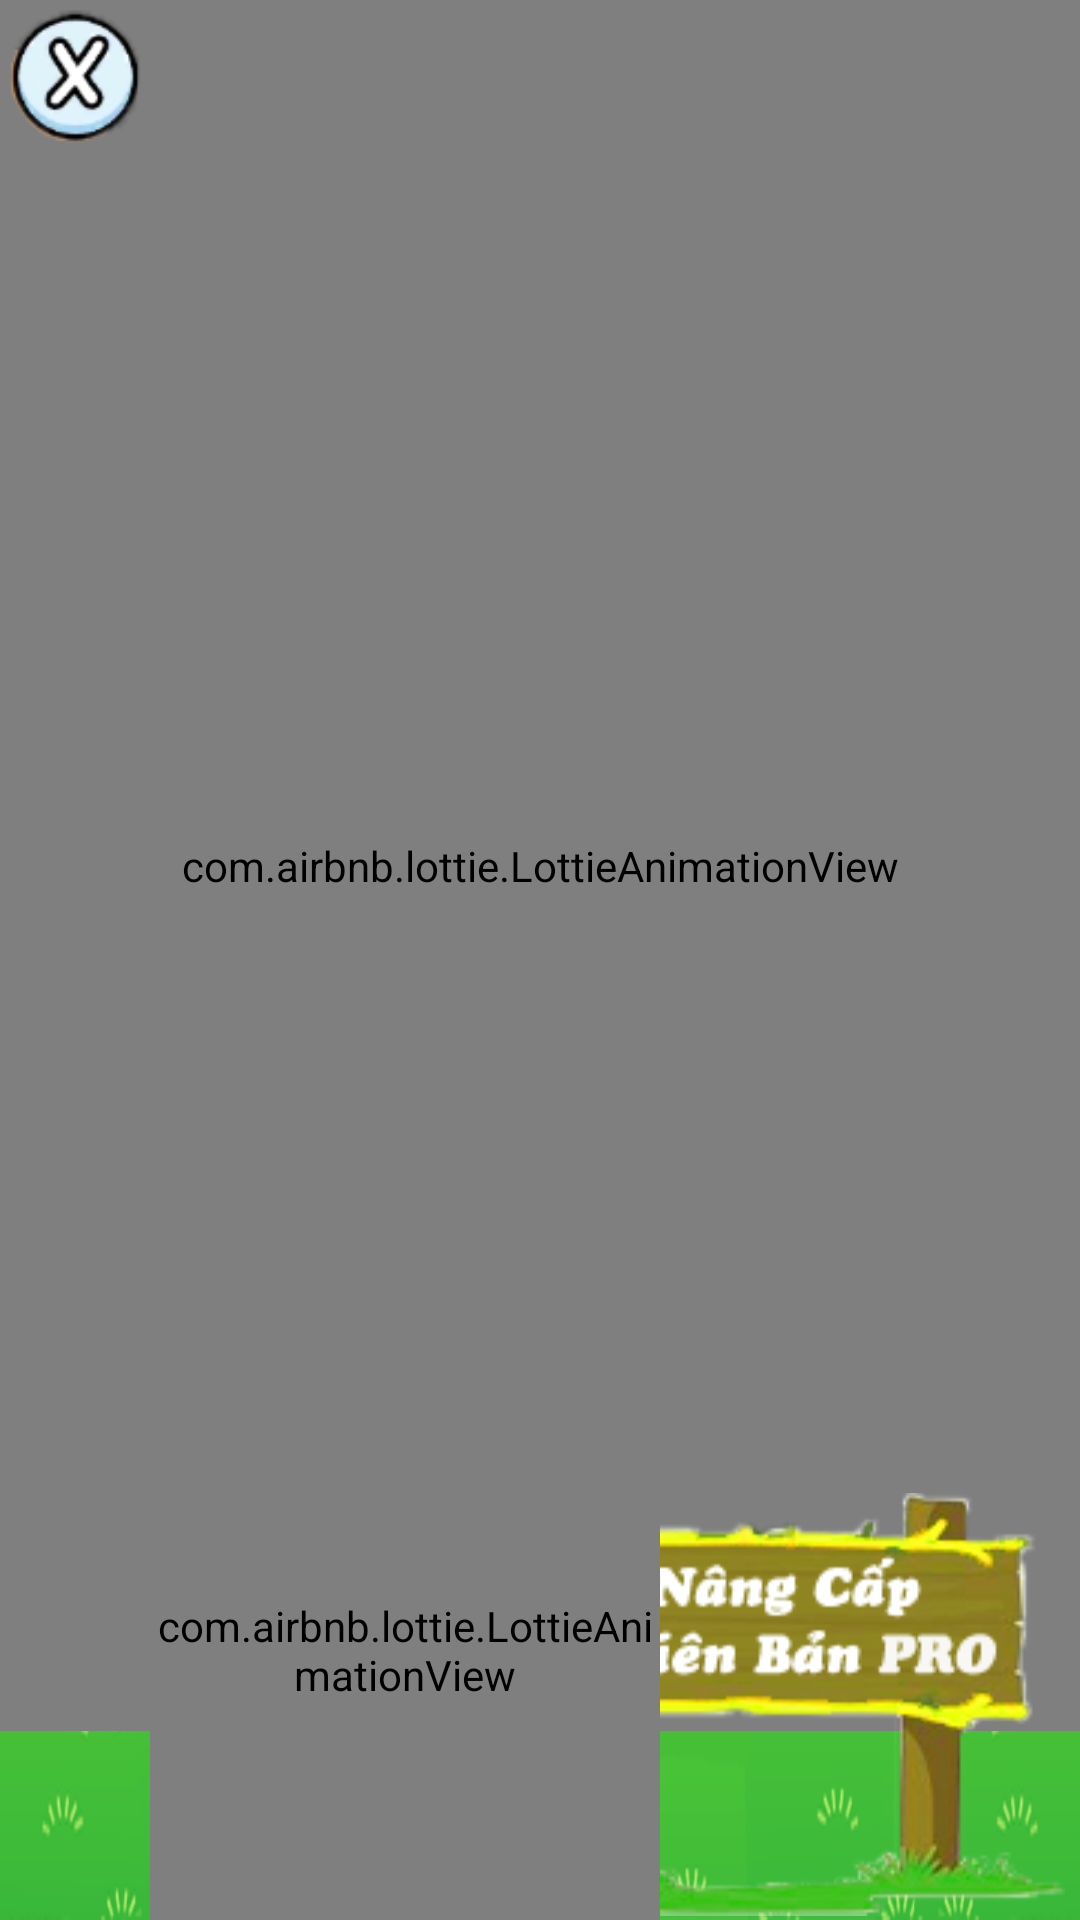

Produce the Android XML layout that renders to this screen, including the resource entries it uses.
<!-- AndroidManifest.xml: application theme Theme.Toan1 -->
<!-- res/layout/main_game.xml -->
<?xml version="1.0" encoding="utf-8"?>
<androidx.constraintlayout.widget.ConstraintLayout xmlns:android="http://schemas.android.com/apk/res/android"
    android:layout_width="match_parent"
    xmlns:app="http://schemas.android.com/apk/res-auto"
    android:background="@drawable/bg_fores"
    android:layout_height="match_parent">


    <Spinner
        android:id="@+id/sp_country"
        android:layout_marginTop="10dp"

        app:layout_constraintTop_toTopOf="parent"
        app:layout_constraintRight_toLeftOf="@+id/rl_link_main"
        app:layout_constraintLeft_toRightOf="@+id/iv_power_main"
        android:layout_width="wrap_content"
        android:layout_height="wrap_content"/>

<RelativeLayout
    android:id="@+id/rl_link_main"
    app:layout_constraintTop_toTopOf="parent"
    app:layout_constraintLeft_toRightOf="@+id/sp_country"
    app:layout_constraintRight_toLeftOf="@+id/iv_notifi_main"

    android:layout_width="120dp"
    android:layout_height="120dp">
    <ImageView
        android:id="@+id/iv_halo_link_main"
        android:layout_centerInParent="true"
        android:background="@drawable/halo"
        android:layout_width="match_parent"
        android:layout_height="match_parent"/>
    <ImageView
        android:id="@+id/iv_logo_link_main"
        android:onClick="onClickLinkApp"
        android:layout_centerInParent="true"
        android:src="@drawable/avata2"
        android:layout_width="70dp"
        android:layout_height="70dp"/>
</RelativeLayout>

    <TextView
        android:id="@+id/tv_main_start"
        android:text="@string/start"
        android:textSize="25dp"
        android:textStyle="bold"
        android:gravity="center"
        android:textColor="@color/oranger"
      app:layout_constraintTop_toTopOf="parent"
        app:layout_constraintBottom_toBottomOf="parent"
        app:layout_constraintRight_toRightOf="parent"
        app:layout_constraintLeft_toLeftOf="parent"
        android:onClick="onClickMainPlay"
        android:background="@drawable/ufo"
        android:layout_width="wrap_content"
        android:layout_height="wrap_content"/>
    <com.airbnb.lottie.LottieAnimationView


        android:layout_width="match_parent"
        android:layout_height="match_parent"
        android:layout_marginBottom="63dp"
        app:lottie_fileName="dan_chim.json"
        app:lottie_loop="true"
        app:lottie_autoPlay="true" />
    <ImageView
        android:id="@+id/iv_main_buyvip"

        app:layout_constraintBottom_toBottomOf="parent"
        app:layout_constraintRight_toRightOf="parent"

        android:layout_marginRight="5dp"
        android:onClick="onClick_Buy_Vip_Main"
        android:src="@drawable/buy_vip_pro_vn"
        android:layout_width="200dp"
        android:layout_height="144dp"/>

    <TextView
      android:id="@+id/tv_Share_Main"
        android:visibility="gone"
        android:onClick="onClick_Share"
        android:textStyle="bold"
        android:textSize="20dp"
        android:textColor="@android:color/white"

        android:layout_marginLeft="5dp"
        app:layout_constraintTop_toTopOf="parent"
        app:layout_constraintBottom_toBottomOf="parent"
        app:layout_constraintLeft_toLeftOf="parent"

        android:text="@string/share"
        android:paddingBottom="5dp"
        android:paddingTop="5dp"
        android:paddingLeft="10dp"
        android:paddingRight="10dp"
        android:background="@drawable/bt_custon_main"
        android:layout_width="wrap_content"
        android:layout_height="wrap_content"/>

    <ImageView
        android:id="@+id/iv_xephang_main"
        android:visibility="gone"
        android:onClick="onClick_Rank_Main"
        android:background="@drawable/xephang"
        android:layout_marginLeft="5dp"
        android:layout_marginBottom="5dp"
        app:layout_constraintBottom_toBottomOf="parent"
        app:layout_constraintLeft_toLeftOf="parent"
        android:layout_width="53dp"
        android:layout_height="50dp"/>

    <TextView
        android:id="@+id/tv_Feed_Back"
        android:visibility="gone"
        android:onClick="onClick_FeedBack"
        android:textStyle="bold"
        android:textSize="20dp"
        android:textColor="@android:color/white"
        android:layout_marginRight="5dp"
        app:layout_constraintTop_toTopOf="parent"
        app:layout_constraintBottom_toBottomOf="parent"
        app:layout_constraintRight_toRightOf="parent"

        android:text="@string/cmt"
        android:paddingBottom="5dp"
        android:paddingTop="5dp"
        android:paddingLeft="10dp"
        android:paddingRight="10dp"
        android:background="@drawable/bt_custon_main"
        android:layout_width="wrap_content"
        android:layout_height="wrap_content"/>
<ImageView
    android:id="@+id/iv_power_main"
    android:layout_alignParentLeft="true"
android:onClick="onClickExit_Game"
    app:layout_constraintTop_toTopOf="parent"

    app:layout_constraintLeft_toLeftOf="parent"
    android:layout_marginLeft="3dp"
    android:layout_marginTop="3dp"
    android:src="@drawable/close"
    android:layout_width="45dp"
    android:layout_height="45dp"/>
    <ImageView
        android:id="@+id/iv_notifi_main"
        android:visibility="gone"

        android:onClick="onClick_NotifiHenGio"
        app:layout_constraintTop_toTopOf="parent"

        app:layout_constraintRight_toRightOf="parent"

        android:src="@drawable/notifi"
        android:layout_width="40dp"
        android:layout_height="40dp"/>
    <com.airbnb.lottie.LottieAnimationView
        android:id="@+id/animation_elephant_jumping"

        app:layout_constraintBottom_toBottomOf="parent"

        app:layout_constraintLeft_toLeftOf="parent"
        android:layout_marginLeft="50dp"
        android:layout_width="170dp"
        android:layout_height="180dp"
        app:lottie_fileName="con_huou.json"
        app:lottie_loop="true"
        app:lottie_autoPlay="true" />

</androidx.constraintlayout.widget.ConstraintLayout>
<!-- resources referenced by this layout -->
<resources>
  <color name="oranger">#F7E305</color>
  <!-- drawable avata2: png bitmap (drawable, 17660 bytes) -->
  <!-- drawable bg_fores: png bitmap (drawable, 233282 bytes) -->
  <!-- drawable bt_custon_main (drawable) -->
  <?xml version="1.0" encoding="utf-8"?>
  <shape xmlns:android="http://schemas.android.com/apk/res/android" >
      <stroke android:width="1dp"
          android:color="#F7E305" />
  
      <corners android:radius="20dp" />
  
      <gradient android:angle="270"
          android:centerColor="#4D2DCC10"
          android:endColor="#4D2DCC10"
          android:startColor="#4D2DCC10" />
  </shape>
  <!-- drawable buy_vip_pro_vn: png bitmap (drawable, 36356 bytes) -->
  <!-- drawable close: png bitmap (drawable, 10016 bytes) -->
  <!-- drawable notifi: png bitmap (drawable, 2098 bytes) -->
  <!-- drawable ufo: png bitmap (drawable, 27845 bytes) -->
  <string name="cmt">Feedback</string>
  <string name="share">Share</string>
  <string name="start">Start</string>
  <style name="Theme.Toan1" parent="Theme.MaterialComponents.DayNight.DarkActionBar">
          
          <item name="colorPrimary">@color/purple_500</item>
          <item name="colorPrimaryVariant">@color/purple_700</item>
          <item name="colorOnPrimary">@color/white</item>
          
          <item name="colorSecondary">@color/teal_200</item>
          <item name="colorSecondaryVariant">@color/teal_700</item>
          <item name="colorOnSecondary">@color/black</item>
          <item name="windowActionBar">false</item>
          <item name="windowNoTitle">true</item>
          <item name="android:windowFullscreen">true</item>
  
  
  
          
          <item name="android:statusBarColor" tools:targetApi="l">?attr/colorPrimaryVariant</item>
          
      </style>
  <color name="purple_500">#FF6200EE</color>
  <color name="purple_700">#FF3700B3</color>
  <color name="white">#FFFFFFFF</color>
  <color name="teal_200">#FF03DAC5</color>
  <color name="teal_700">#FF018786</color>
  <color name="black">#FF000000</color>
</resources>
